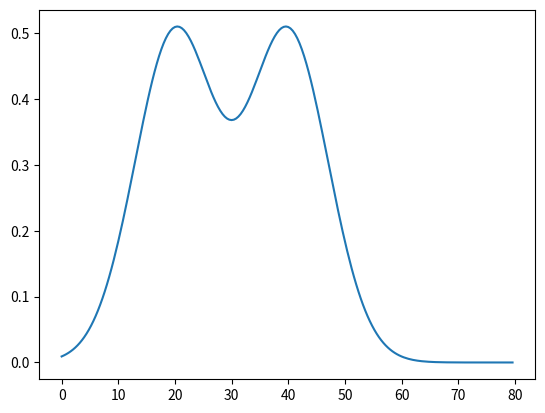

This figure's Python source:
import numpy as np
import matplotlib.pyplot as plt
from sympy import *
import matplotlib.animation as animation


class Solutions:
    x, t = symbols("x t")

    def __init__(self, init_displacement, init_velocity, constant):
        self.c = constant
        self.f = init_displacement
        #self.f = self.f.subs(c, self.c)
        self.g = init_velocity
        #self.g = self.g.subs(c, self.c)
        self.electric_field = self._analytical_electric()
        self.magnetic_field = self._analytical_magnetic()

    def _analytical_electric(self):
        x, t = symbols("x t")
        electric_field_part_1 = (self.f.subs(x, x - t * self.c) + self.f.subs(x, x + t * self.c)) / 2
        velocity_integral = integrate(self.g, (x, x - t * self.c, x + t * self.c))
        electric_field_part_2 = velocity_integral / (2 * self.c)
        return electric_field_part_1 + electric_field_part_2

    def _analytical_magnetic(self):
        x, t = symbols("x t")
        diff_electric = diff(self.electric_field, x)
        return integrate(diff_electric, t)

    def eval_analytical_electric(self, x_num, t_num):
        x, t = symbols("x t")
        return self.electric_field.subs([(x, x_num), (t, t_num)])

    def eval_analytical_magnetic(self, x_num, t_num):
        x, t = symbols("x t")
        return self.magnetic_field.subs([(x, x_num), (t, t_num)])

    def plot_analytical(self, start, stop, steps, time, electric=True, get_field=False):
        x_values = np.arange(start, stop, (stop - start) / steps)
        field = np.zeros(steps)
        for i in range(steps):
            if electric:
                field[i] = self.eval_analytical_electric(x_values[i], time)
            else:
                field[i] = self.eval_analytical_magnetic(x_values[i], time)
        if get_field:
                return field
        else:
            plt.plot(x_values, field)
            plt.show()
            return None

    def animation(self, x_start, x_stop, t_start, t_stop, steps, electric=True):
        t_values = np.arange(t_start, t_stop, (t_stop - t_start) / steps)
        x_values = np.arange(x_start, x_stop, (x_stop - x_start) / steps)
        fig, ax = plt.subplots()
        if electric:
            field = self.plot_analytical(x_start, x_stop, steps, t_values[0], electric=electric, get_field=True)
        elif electric == False:
            field = self.plot_analytical(x_start, x_stop, steps, t_values[steps // 2], electric=electric,
                                         get_field=True)
        line, = ax.plot(x_values, field)

        def animate(i):
            field = self.plot_analytical(x_start, x_stop, steps, t_values[i], electric=electric, get_field=True)
            line.set_ydata(field)
            return line,

        def init():
            line.set_ydata(np.ma.array(x_values, mask=True))
            return line,

        ani = animation.FuncAnimation(fig, animate, frames=steps, init_func=init, interval=5, blit=True)
        plt.show()
        #ani.save('basic_animation.mp4', fps=30, extra_args=['-vcodec', 'libx264'])

if __name__ == "__main__":
    x, t, c = symbols("x t c")
    speed_of_light = 299792458
    f = exp(-(x - 30) ** 2 / 100)
    g = x*0
    problem = Solutions(f, g, speed_of_light)
    problem.plot_analytical(0, 80, 200, 10 / (1 * speed_of_light), electric=True)
#problem.animation(-70, 130, 0, 100 / speed_of_light, 50, electric=True)


# x, y, z, t, c = symbols("x y z t c")
# f = sin(pi*x) + cos(pi*y) + sin(pi*z)
# g = sin(pi*y)
# analytical_electric_3d(f, g)
